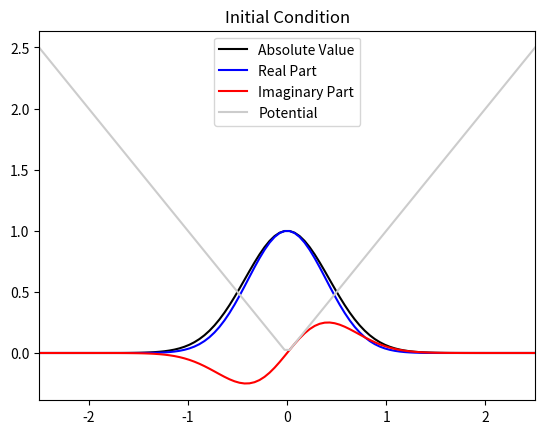
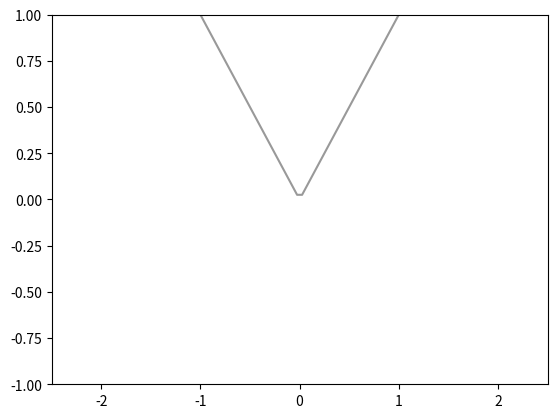

These charts were generated, in order, by the following Python code:
# Computational Physics Project 5 - Time Dependent Schrodinger Equation
# 
#

import numpy as np
import scipy as sp
from scipy import linalg
import matplotlib.pyplot as plt
from matplotlib import animation

# constants
L = 5.0 # length of domain [-L/2, L/2]
T = 5.0 # total time 
nx = 100 # spatial grid size
nt = 100 # time grid size

x = np.linspace(-L/2,L/2,nx) # spatial grid

dx = L / nx # space step size
dt = T / nt # time step size

a = (dt/dx**2) * 1.0j # 

# potential function
def V(x):
	#U = 0 	# free particle
	#U = harmonic(x)
	#U = well(x)
	U = triangle(x)
	return U

# harmonic potential
def harmonic(x):
	return np.square(x)

# potential well
# args: position x, left bound of well l, right bound of well r, height h
# default height is infinite well
def well(x,l=-0.2*L,r=0.2*L,h=10000):
	if x < l or x > r:
		U = h
	else:
		U = 0
	return U

# triangular potential
def triangle(x):
	return np.abs(x)

# Animate solution
def animate(data):
    x = np.linspace(-L/2,L/2,nx)
    y = data
    real.set_data(x,np.real(y))
    imag.set_data(x,np.imag(y))
    abso.set_data(x,np.absolute(y))
    return real,imag,abso

# returns ith diagonal element of Hamiltonian matrix 
def diagonal(i,x):
	return 1 - 2*a + a*(dx**2)*V(x[i])

# constructs Hamiltonian matrix
def constructH(x,nx,nt,a):
	off = a*np.ones((nx-1,),dtype=complex)
	dia = np.asarray([diagonal(i,x) for i in range(nx)])
	H = np.diag(dia) + np.diag(off,k=1) + np.diag(off,k=-1)    
	return H

# initializes psi with initial condition
# and zeros for the rest 
# row n is solution on whole domain at time n
def initPsi(nx,nt,x,k,sig):
	psi = np.zeros([nt,nx],dtype=complex)
	psi[0,:] = packet(x,k,sig)
	return psi

def packet(x,k,sig):
	return np.exp(-x**2/(4*sig**2) + k*x*1.0j)

def BTCS(x,nx,nt,a,k,sig):

	H = constructH(x,nx,nt,a)
	psi = initPsi(nx,nt,x,k,sig)

	for n in range(nt-1):
		psi[n+1,:] = np.linalg.solve(H,psi[n,:])
		psi[n+1,0] = 0
		psi[n+1,-1] = 0 

	return psi

k = 1
sig = 0.3

psi = BTCS(x,nx,nt,a,k,sig)
U = np.asarray([V(x[i]) for i in range(nx)])

plt.plot(x,np.absolute(psi[0,:]),color='k',label='Absolute Value')
plt.plot(x,np.real(psi[0,:]),color='b',label='Real Part')
plt.plot(x,np.imag(psi[0,:]),color='r',label='Imaginary Part')
plt.plot(x,U,color='0.8',label='Potential')
plt.xlim([-L/2,L/2])
plt.title("Initial Condition")
plt.legend()
plt.show()

"""      
time = 80
plt.plot(x,np.absolute(psi[time,:]),color='k',label='Absolute Value')
plt.plot(x,np.real(psi[time,:]),color='b',label='Real Part')
plt.plot(x,np.imag(psi[time,:]),color='r',label='Imaginary Part')
plt.xlim([-L/2,L/2])
plt.title("Solution at t="+str(T*time/nt))
plt.show()
"""

fig = plt.figure()
ax = plt.axes(xlim=(-L/2,L/2),ylim=(-1,1))
real, = ax.plot([],[],lw=2,color='b')
imag, = ax.plot([],[],lw=2,color='r')
abso, = ax.plot([],[],lw=2,color='k')
potent = ax.plot(x,U,color='0.6')

anim = animation.FuncAnimation(fig,animate,frames=psi,interval=100)
plt.show()

